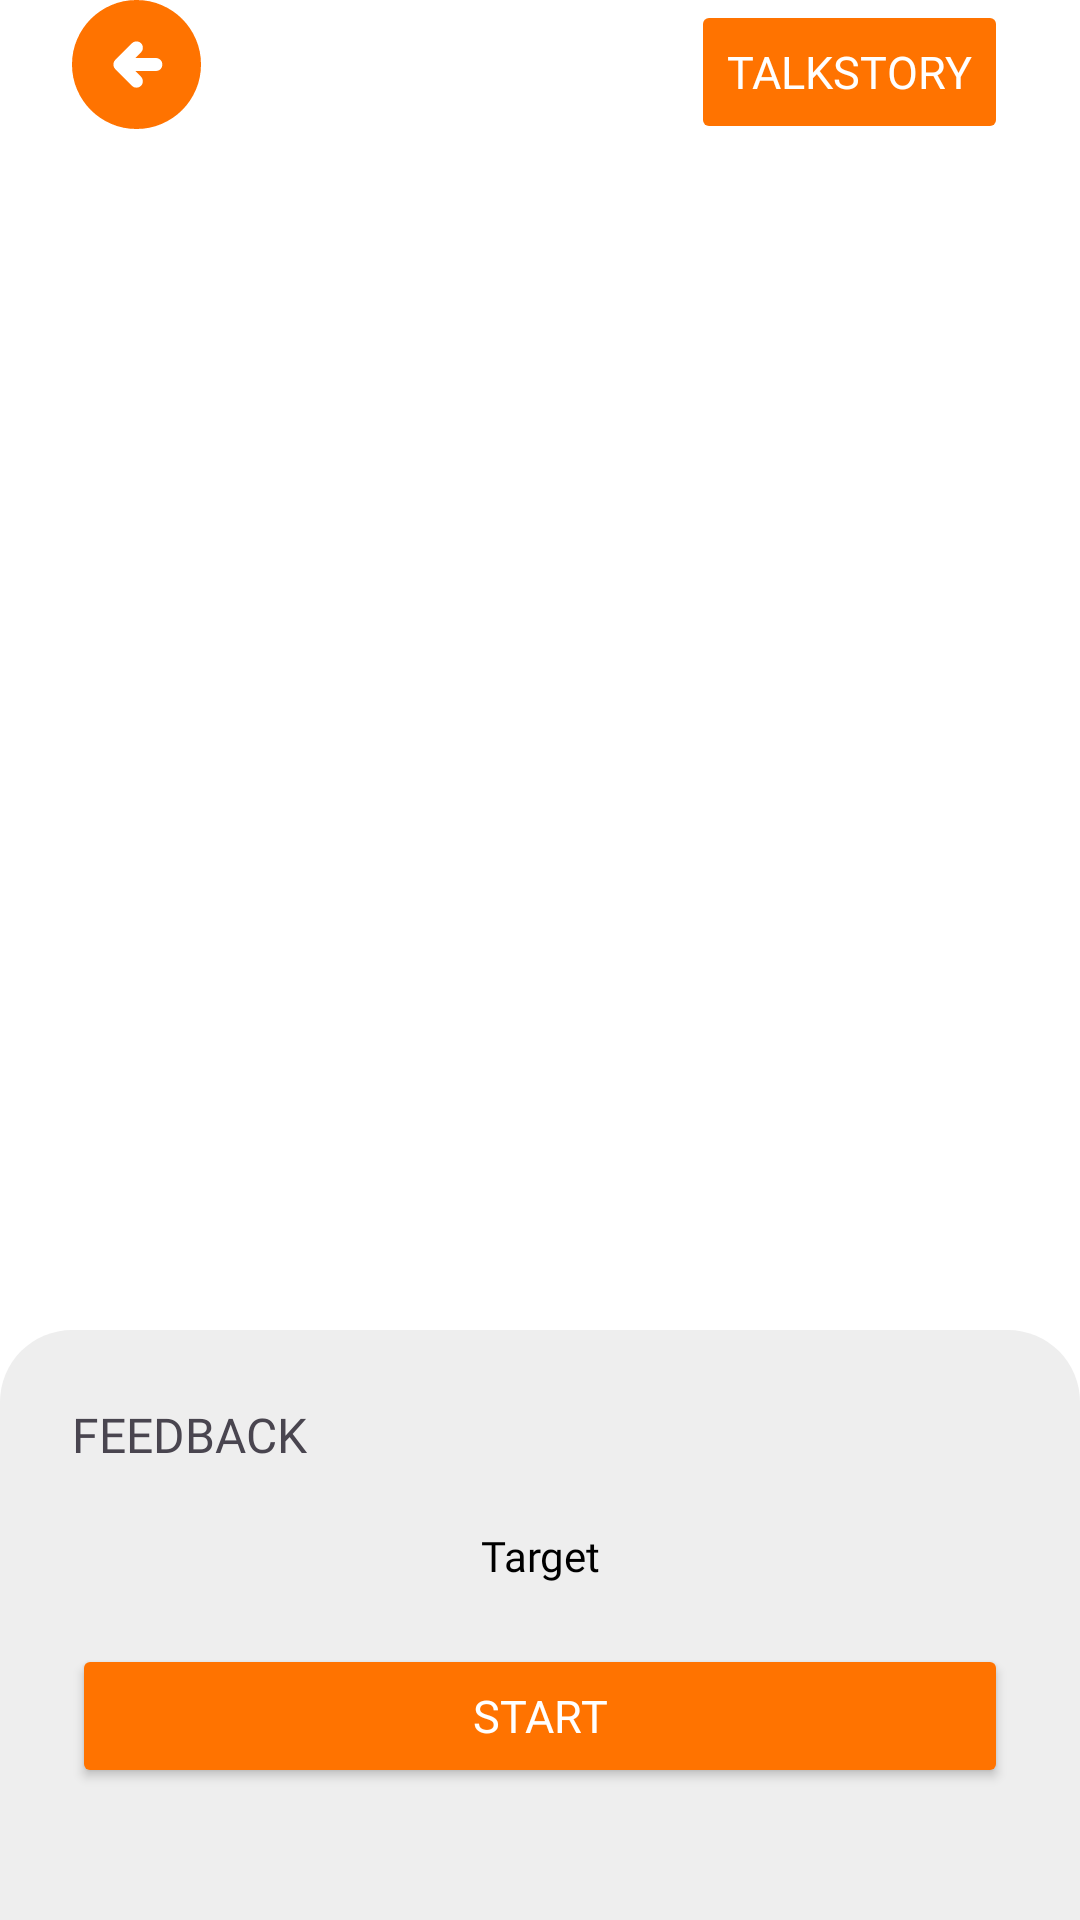

Reconstruct the res/layout file that produces this screen, plus the resources it refers to.
<!-- AndroidManifest.xml: application theme Theme.TalkTales -->
<!-- res/layout/activity_conversation.xml -->
<?xml version="1.0" encoding="utf-8"?>
<androidx.coordinatorlayout.widget.CoordinatorLayout xmlns:android="http://schemas.android.com/apk/res/android"
    xmlns:app="http://schemas.android.com/apk/res-auto"
    xmlns:tools="http://schemas.android.com/tools"
    android:id="@+id/main"
    android:layout_width="match_parent"
    android:layout_height="match_parent"
    android:background="@color/white"
    tools:context=".ui.conversation.ConversationActivity">

    <androidx.constraintlayout.widget.ConstraintLayout
        android:layout_width="match_parent"
        android:layout_height="match_parent">



        <androidx.viewpager2.widget.ViewPager2
            android:id="@+id/viewPager"
            android:layout_width="match_parent"
            android:layout_height="0dp"
            app:layout_constraintTop_toTopOf="parent"
            app:layout_constraintBottom_toBottomOf="parent"
            />

        <View
            android:id="@+id/btnBack"
            android:layout_width="43dp"
            android:layout_height="43dp"
            android:layout_marginStart="24dp"
            android:background="@drawable/ic_back"
            app:layout_constraintStart_toStartOf="parent"
            app:layout_constraintTop_toTopOf="parent" />

        <Button
            android:id="@+id/pageTitle"
            android:layout_width="wrap_content"
            android:layout_height="wrap_content"
            android:layout_marginEnd="24dp"
            android:backgroundTint="@color/orange"
            android:enabled="false"
            android:fontFamily="@font/poppins_semibold"
            android:text="@string/talkstory"
            android:textAllCaps="true"
            android:textColor="@color/white"
            android:textSize="15sp"
            app:layout_constraintEnd_toEndOf="parent"
            app:layout_constraintTop_toTopOf="parent" />

        <androidx.constraintlayout.widget.ConstraintLayout
            android:id="@+id/loadingSkeleton"
            android:layout_width="match_parent"
            android:layout_height="wrap_content"
            android:layout_margin="24dp"
            android:visibility="gone"
            app:layout_constraintBottom_toBottomOf="parent"
            app:layout_constraintTop_toBottomOf="@id/btnBack"
            app:layout_constraintVertical_bias="0.25"
            tools:visibility="visible">

            <View
                android:id="@+id/tvProlog1"
                android:layout_width="match_parent"
                android:layout_height="80dp"
                android:layout_marginVertical="10dp"
                android:background="@drawable/bg_skeleton"
                app:layout_constraintTop_toTopOf="parent" />

            <View
                android:id="@+id/imgChar1"
                android:layout_width="65dp"
                android:layout_height="120dp"
                android:layout_marginEnd="10dp"
                android:background="@drawable/bg_skeleton"
                app:layout_constraintBottom_toBottomOf="@id/convoBubble1"
                app:layout_constraintEnd_toStartOf="@id/convoBubble1"
                app:layout_constraintStart_toStartOf="parent"
                app:layout_constraintTop_toTopOf="@id/convoBubble1" />

            <View
                android:id="@+id/convoBubble1"
                android:layout_width="0dp"
                android:layout_height="120dp"
                android:layout_marginVertical="10dp"
                android:background="@drawable/bg_skeleton"
                android:minHeight="120dp"
                app:cardElevation="0dp"
                app:layout_constraintEnd_toEndOf="parent"
                app:layout_constraintStart_toEndOf="@id/imgChar1"
                app:layout_constraintTop_toBottomOf="@id/tvProlog1" />
        </androidx.constraintlayout.widget.ConstraintLayout>

        <include
            android:id="@+id/errorLayout"
            android:layout_width="wrap_content"
            android:layout_height="wrap_content"
            layout="@layout/error_layout"
            app:layout_constraintTop_toTopOf="parent"
            app:layout_constraintBottom_toBottomOf="parent"
            app:layout_constraintStart_toStartOf="parent"
            app:layout_constraintEnd_toEndOf="parent"
            app:layout_constraintVertical_bias="0.40"
            />

    </androidx.constraintlayout.widget.ConstraintLayout>


    <LinearLayout
        android:id="@+id/bottom_sheet"
        android:layout_width="match_parent"
        android:layout_height="wrap_content"
        android:orientation="vertical"
        android:background="@drawable/bg_bottom_sheet"
        android:padding="24dp"
        app:layout_behavior="com.google.android.material.bottomsheet.BottomSheetBehavior"
        app:behavior_hideable="true"
        app:behavior_draggable="false"
        >

        <TextView
            android:id="@+id/tvFeedback"
            android:fontFamily="@font/poppins_semibold"
            android:textSize="16sp"
            android:layout_width="match_parent"
            android:layout_height="wrap_content"
            android:text="@string/feedback"
            android:textAllCaps="true"
            android:layout_marginBottom="20dp"
            />

        <TextView
            android:id="@+id/tvTarget"
            android:layout_width="match_parent"
            android:layout_height="wrap_content"
            android:text="@string/target"
            android:gravity="center"
            android:textAlignment="center"
            android:textColor="@color/black"
            android:fontFamily="@font/poppins_medium"
            />



        <Button
            android:id="@+id/btnFeedbackAction"
            android:layout_width="match_parent"
            android:layout_height="wrap_content"
            android:layout_marginVertical="20dp"
            android:backgroundTint="@color/orange"
            android:fontFamily="@font/poppins_semibold"
            android:text="@string/start"
            android:textAllCaps="true"
            android:textColor="@color/white"
            android:textSize="15sp"
            />

    </LinearLayout>

</androidx.coordinatorlayout.widget.CoordinatorLayout>
<!-- res/layout/error_layout.xml (included above) -->
<?xml version="1.0" encoding="utf-8"?>
<LinearLayout xmlns:android="http://schemas.android.com/apk/res/android"
    android:layout_width="match_parent"
    android:layout_height="wrap_content"
    android:layout_gravity="center"
    android:gravity="center"
    android:visibility="gone"
    android:translationZ="999dp"
    android:orientation="vertical">

    <ImageView
        android:id="@+id/imgError"
        android:layout_width="wrap_content"
        android:layout_height="wrap_content"
        android:src="@drawable/img_error"
        />

    <TextView
        android:id="@+id/tvError"
        android:layout_width="match_parent"
        android:layout_height="wrap_content"
        android:textColor="@color/black"
        android:fontFamily="@font/poppins_regular"
        android:text="@string/error_message"
        android:gravity="center"
        android:paddingHorizontal="24dp"
        android:paddingVertical="16dp"
        />

    <Button
        android:id="@+id/btnRetry"
        android:layout_width="wrap_content"
        android:layout_height="wrap_content"
        android:text="@string/retry"
        android:backgroundTint="@color/orange"
        android:fontFamily="@font/poppins_semibold"
        android:textAllCaps="true"
        android:textColor="@color/white"
        android:textSize="15sp" />

</LinearLayout>
<!-- resources referenced by this layout -->
<resources>
  <color name="black">#FF000000</color>
  <color name="orange">#FF7300</color>
  <color name="white">#FFFFFFFF</color>
  <!-- drawable bg_bottom_sheet (drawable) -->
  <?xml version="1.0" encoding="utf-8"?>
  <shape xmlns:android="http://schemas.android.com/apk/res/android"
      android:shape="rectangle">
  
      <solid android:color="@color/white_150"/>
      <corners
          android:topRightRadius="24dp"
          android:topLeftRadius="24dp"
          />
  
  </shape>
  <!-- drawable bg_skeleton (drawable) -->
  <?xml version="1.0" encoding="utf-8"?>
  <shape xmlns:android="http://schemas.android.com/apk/res/android"
      android:shape="rectangle"
      >
      <solid android:color="@color/gray_50"/>
      <corners android:radius="6dp"/>
  </shape>
  <!-- drawable ic_back (drawable) -->
  <vector xmlns:android="http://schemas.android.com/apk/res/android"
      android:width="35dp"
      android:height="35dp"
      android:viewportWidth="35"
      android:viewportHeight="35">
    <path
        android:pathData="M16.319,23.319C16.64,23.64 17.041,23.792 17.523,23.777C18.003,23.763 18.404,23.596 18.725,23.275C19.046,22.954 19.206,22.546 19.206,22.05C19.206,21.554 19.046,21.146 18.725,20.825L17.15,19.25H22.794C23.29,19.25 23.698,19.082 24.019,18.746C24.34,18.411 24.5,17.996 24.5,17.5C24.5,17.004 24.333,16.588 23.998,16.252C23.662,15.917 23.246,15.75 22.75,15.75H17.15L18.769,14.131C19.09,13.81 19.243,13.409 19.229,12.927C19.214,12.447 19.046,12.046 18.725,11.725C18.404,11.404 17.996,11.244 17.5,11.244C17.004,11.244 16.596,11.404 16.275,11.725L11.725,16.275C11.404,16.596 11.244,17.004 11.244,17.5C11.244,17.996 11.404,18.404 11.725,18.725L16.319,23.319ZM17.5,35C15.079,35 12.804,34.54 10.675,33.621C8.546,32.703 6.694,31.456 5.119,29.881C3.544,28.306 2.297,26.454 1.379,24.325C0.46,22.196 0,19.921 0,17.5C0,15.079 0.46,12.804 1.379,10.675C2.297,8.546 3.544,6.694 5.119,5.119C6.694,3.544 8.546,2.297 10.675,1.377C12.804,0.459 15.079,0 17.5,0C19.921,0 22.196,0.459 24.325,1.377C26.454,2.297 28.306,3.544 29.881,5.119C31.456,6.694 32.703,8.546 33.621,10.675C34.54,12.804 35,15.079 35,17.5C35,19.921 34.54,22.196 33.621,24.325C32.703,26.454 31.456,28.306 29.881,29.881C28.306,31.456 26.454,32.703 24.325,33.621C22.196,34.54 19.921,35 17.5,35Z"
        android:fillColor="#FF7300"/>
  </vector>
  <!-- drawable img_error: vector/xml drawable (drawable, 26282 chars, omitted) -->
  <string name="error_message">Error Message</string>
  <string name="feedback">Feedback</string>
  <string name="retry">Retry</string>
  <string name="start">Start</string>
  <string name="talkstory">TalkStory</string>
  <string name="target">Target</string>
  <style name="Theme.TalkTales" parent="Base.Theme.TalkTales" />
  <color name="white_150">#eeeeee</color>
  <color name="gray_50">#E1DEDE</color>
  <style name="Base.Theme.TalkTales" parent="Theme.Material3.Light.NoActionBar">
  
      </style>
</resources>
